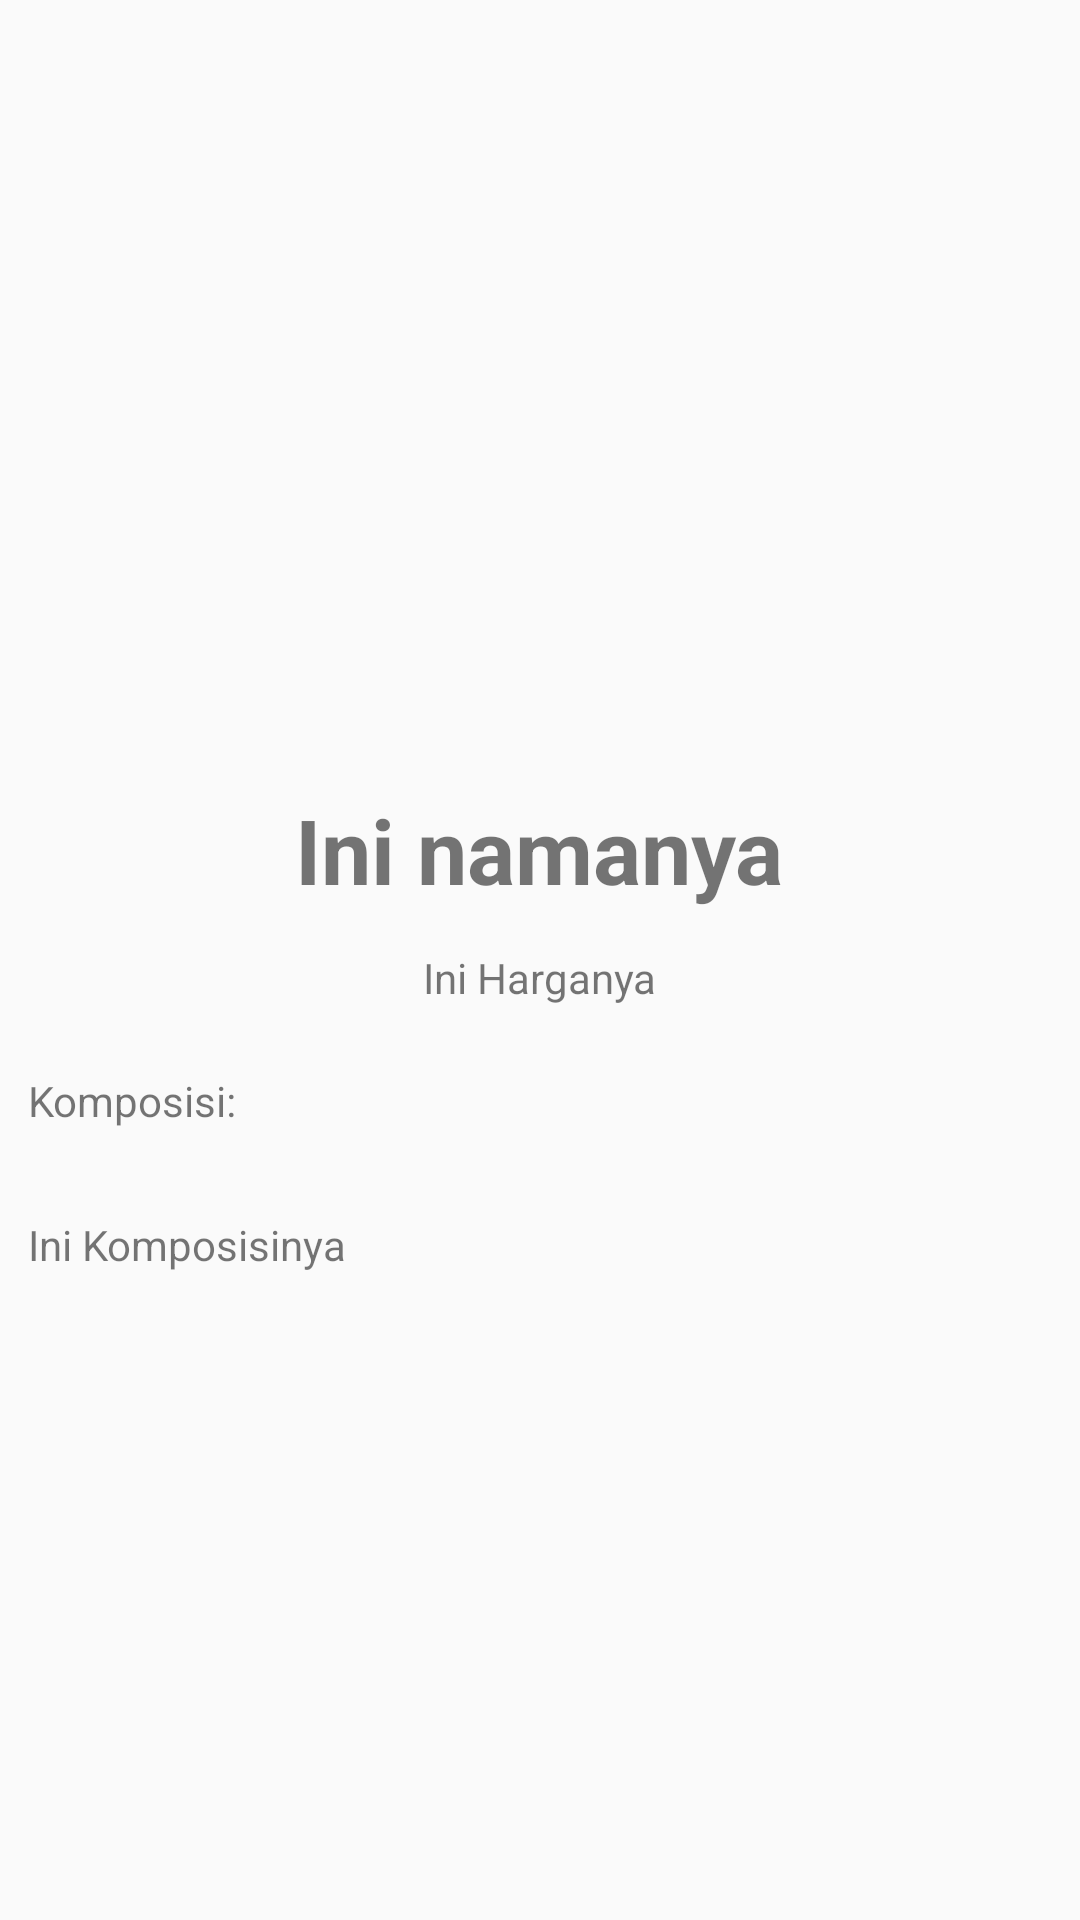

Here is an Android app screen rendered from its layout file. Give the layout XML and the strings, colors and styles it references.
<!-- AndroidManifest.xml: application theme AppTheme -->
<!-- res/layout/activity_detail_menu.xml -->
<?xml version="1.0" encoding="utf-8"?>
<RelativeLayout xmlns:android="http://schemas.android.com/apk/res/android"
    xmlns:app="http://schemas.android.com/apk/res-auto"
    xmlns:tools="http://schemas.android.com/tools"
    android:layout_width="match_parent"
    android:layout_height="match_parent"
    tools:context="com.example.adibf.adibfakhrimuhtadi_1202154192_m2.DetailMenu">


    <ImageView
        android:id="@+id/gambarMakanan"
        android:layout_width="200dp"
        android:layout_height="200dp"
        android:layout_alignParentTop="true"
        android:layout_centerHorizontal="true"
        android:layout_marginTop="52dp" />

    <TextView
        android:id="@+id/namaMakanan"
        android:layout_width="wrap_content"
        android:layout_height="wrap_content"
        android:layout_below="@+id/gambarMakanan"
        android:layout_centerHorizontal="true"
        android:layout_marginTop="11dp"
        android:text="Ini namanya"
        android:textSize="30sp"
        android:textStyle="bold" />

    <TextView
        android:id="@+id/hargaMakanan"
        android:layout_width="wrap_content"
        android:layout_height="wrap_content"
        android:layout_below="@+id/namaMakanan"
        android:layout_centerHorizontal="true"
        android:layout_marginTop="13dp"
        android:text="Ini Harganya" />

    <TextView
        android:id="@+id/komposisiJudul"
        android:layout_width="wrap_content"
        android:layout_height="wrap_content"
        android:layout_below="@+id/hargaMakanan"
        android:layout_marginEnd="16dp"
        android:layout_marginRight="16dp"
        android:layout_marginTop="22dp"
        android:layout_toLeftOf="@+id/namaMakanan"
        android:layout_toStartOf="@+id/namaMakanan"
        android:text="Komposisi: " />

    <TextView
        android:id="@+id/komposisi"
        android:layout_width="wrap_content"
        android:layout_height="wrap_content"
        android:layout_alignLeft="@+id/komposisiJudul"
        android:layout_alignStart="@+id/komposisiJudul"
        android:layout_below="@+id/komposisiJudul"
        android:layout_marginTop="29dp"
        android:text="Ini Komposisinya" />



</RelativeLayout>
<!-- resources referenced by this layout -->
<resources>
  <style name="AppTheme" parent="Theme.AppCompat.Light.DarkActionBar">
          
          <item name="colorPrimary">@color/colorPrimary</item>
          <item name="colorPrimaryDark">@color/colorPrimaryDark</item>
          <item name="colorAccent">@color/colorAccent</item>
      </style>
  <!-- not gathered from this repository: default colours our renderer supplied (Android Studio template values) -->
  <color name="colorPrimary">#FF6200EE</color>
  <color name="colorPrimaryDark">#FF3700B3</color>
  <color name="colorAccent">#FF03DAC5</color>
</resources>
